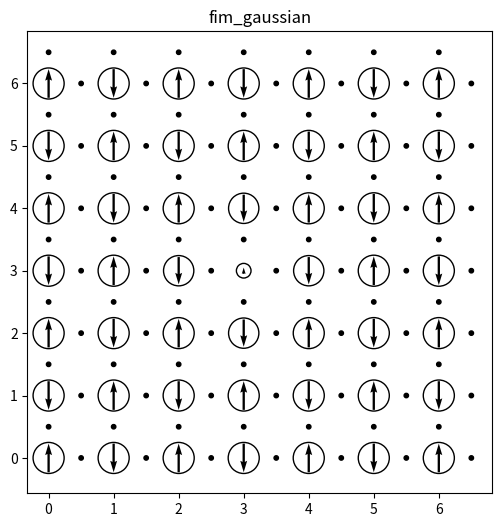

The matplotlib source for this figure:

import numpy as np
import sys
import matplotlib.pyplot as plt

# --------------------------------------------------------------------------------------------------

class c_stripes:

    # ----------------------------------------------------------------------------------------------

    def __init__(self,pos,vecs,types,num_holes,mult=[1,1,1]):

        """
        take primitive vectors and positions and make a supercell to embed stripe order in
        """

        self.pos = np.array(pos,dtype=float)
        self.vecs = np.array(vecs,dtype=float)
        self.types = np.array(types,dtype=object)

        self.prim_num_electrons = 1-num_holes
        self.num_holes = num_holes

        self.num_atoms = self.pos.shape[0]

        self.cart = np.zeros(self.pos.shape,dtype=float)
        for ii in range(self.pos.shape[0]):
            self.cart[ii,:] = self.pos[ii,0]*self.vecs[0,:]+self.pos[ii,1]*self.vecs[1,:]+ \
                        self.pos[ii,2]*self.vecs[2,:]

        self.prim_vecs = np.copy(self.vecs)
        self.prim_recip_vecs = np.linalg.solve(self.vecs,2*np.pi*np.eye(3)).T

        self.make_supercell(mult)
    
    # ----------------------------------------------------------------------------------------------

    def make_supercell(self,mult=[1,1,1]):
        
        """
        make the supercell
        """

        # supercell multiplicity
        mult = np.array(mult,dtype=int)

        # number of electrons in supercell
        self.num_reps = np.prod(mult)
        self.num_electrons = self.prim_num_electrons*self.num_reps

        _num_basis = self.pos.shape[0]

        _vecs = np.copy(self.vecs)
        _pos = np.copy(self.pos)
        _types = np.copy(self.types)

        _vecs[0] *= mult[0]
        _vecs[1] *= mult[1]
        _vecs[2] *= mult[2]
        self.vecs = _vecs
        
        self.recip_vecs = (np.linalg.inv(self.vecs)@np.eye(3)*2*np.pi).T

        _x = np.arange(mult[0])
        _y = np.arange(mult[1])
        _z = np.arange(mult[2])

        _x, _y, _z = np.meshgrid(_x,_y,_z,indexing='xy')
        _x = _x.flatten(); _y = _y.flatten(); _z = _z.flatten()

        _num_reps = _x.size
        _shifts = np.zeros((_num_reps,3),dtype=int)
        _shifts[:,0] = _x
        _shifts[:,1] = _y
        _shifts[:,2] = _z

        # number of atoms in the supercell
        self.num_atoms = _num_basis*_num_reps
        _shifts = np.tile(_shifts.reshape(_num_reps,1,3),
                reps=(1,_num_basis,1)).reshape(self.num_atoms,3)
        _pos = np.tile(_pos.reshape(1,_num_basis,3),
                reps=(_num_reps,1,1)).reshape(self.num_atoms,3)

        # reduced position of the atoms in the unitcell
        _pos += _shifts
        _pos[:,0] /= mult[0]
        _pos[:,1] /= mult[1]
        _pos[:,2] /= mult[2]
        self.pos = _pos

        # cartesian position of the atoms
        self.cart = np.zeros(_pos.shape,dtype=float)
        for ii in range(self.num_atoms):
            self.cart[ii,:] = self.pos[ii,0]*self.vecs[0,:]+self.pos[ii,1]*self.vecs[1,:]+ \
                        self.pos[ii,2]*self.vecs[2,:]

        # atom types
        self.types = np.tile(self.types.reshape(1,_num_basis),
                reps=(_num_reps,1)).reshape(self.num_atoms)

        # mag and charge densities
        self.mag = np.zeros(self.num_atoms)
        self.den = np.ones(self.num_atoms,dtype=float) * self.num_electrons/self.num_atoms 

        # set the O atom spins to 0
        self.mask = (self.types == 'Cu').astype(float)

    # ----------------------------------------------------------------------------------------------

    def get_afm_order(self,q=[1/2,1/2,0],offset=[0,0,0]):

        """
        AFM order w/ wavevector q. default is the well known (pi,pi,0) order.

        n = up + down
        mag = up-down

        up = (n+mag)/2
        down = (n-mag)/2
        """

        q = self._get_cartesian_primitive_wavevector(q)
        q = self._tile(q)

        _modulation = np.cos(np.sum(self.cart*q,axis=1))

        up = (_modulation+1)*self.mask
        down = (-_modulation+1)*self.mask
        
        up, down = self._normalize_up_and_down(up, down)
        den, mag = self._get_den_and_mag(up,down)

        return up, down, den, mag

    # ----------------------------------------------------------------------------------------------

    def get_fm_order(self):

        """
        paramagnetic order
        """

        up = np.ones(self.num_atoms)*self.mask
        down = np.zeros(self.num_atoms)
        
        up, down = self._normalize_up_and_down(up, down)
        den, mag = self._get_den_and_mag(up,down)
        
        return up, down, den, mag

    # ----------------------------------------------------------------------------------------------

    def get_pm_order(self):
        
        """
        paramagnetic order
        """

        up = np.ones(self.num_atoms)*self.mask
        down = np.ones(self.num_atoms)*self.mask
        
        up, down = self._normalize_up_and_down(up, down)
        den, mag = self._get_den_and_mag(up,down)
        
        return up, down, den, mag

    # ----------------------------------------------------------------------------------------------

    def set_order(self,up,down,left,right):
        
        """
        set the order 
        """
        
        self.up = up
        self.down = down
        self.den = den 
        self.mag = mag
        
    # ----------------------------------------------------------------------------------------------

    def _get_cartesian_primitive_wavevector(self,q):

        """
        self explantory. note, q is in primitive basis
        """

        q = np.array(q,dtype=float)
        return self.prim_recip_vecs@q

    # ----------------------------------------------------------------------------------------------

    def _tile(self,arr):

        """
        tile to the same shape as positions        

        """

        arr = np.tile(arr.reshape(1,3),reps=(self.num_atoms,1))
        return arr

    # ----------------------------------------------------------------------------------------------

    def _get_up_and_down(self,den,mag):
        
        """
        calculate up and down densities
        
        n = up + down
        mag = up-down

        up = (n + mag)/2
        down = (n - mag)/2
        """

        up = (den+mag)/2
        down = (den-mag)/2
       
        return up, down

    # ----------------------------------------------------------------------------------------------
    
    def _get_den_and_mag(self,up,down):
        
        """
        calculate density and magnetization
        
        n = up + down
        mag = up - down

        up = (n + mag)/2
        down = (n - mag)/2
        """

        den = up+down
        mag = up-down

        return den, mag

    # ----------------------------------------------------------------------------------------------
    
    def _normalize_den_and_mag(self,den,mag):
        
        """
        normalize den and mag to the number of electrons
        """

        _norm = self.num_electrons/den.sum()
        den *= _norm
        mag *= _norm
        
        return den, mag

    # ----------------------------------------------------------------------------------------------    
    
    def _normalize_up_and_down(self,up,down):
        
        """
        normalize den and mag to the number of electrons
        """

        _norm = self.num_electrons/(up.sum()+down.sum())
        up *= _norm
        down *= _norm
        
        return up, down

    # ---------------------------------------------------------------------------------------------- 
    
    def sdw_order(self,q=[0,0,0],offset=[0,0,0]):

        """
        modulate the existing mag density by this wave vector
        """

        q = self._get_cartesian_primitive_wavevector(q)
        q = self._tile(q)

        #_modulation = (1+np.cos(np.sum(self.cart*q,axis=1)))*self.mask/2
        _modulation = np.cos(np.sum(self.cart*q,axis=1))*self.mask

        self.mag *= _modulation
        self.up = (self.den+self.mag)/2
        self.down = (self.den-self.mag)/2
        _norm = self.up.sum()+self.down.sum()
        self.up *= self.num_electrons/_norm
        self.down *= self.num_electrons/_norm

        self.den = self.up+self.down
        self.mag = self.up-self.down

        print('\n*** sdw ***')
        self.print()

    # ----------------------------------------------------------------------------------------------

    def cdw_order(self,q=[0,0,0],offset=[0,0,0],amplitude=1.0):
        
        """
        modulate the existing charge density by this wave vector
        """

        q = self._get_cartesian_primitive_wavevector(q)
        q = self._tile(q)

        _modulation = (1+np.cos(np.sum(self.cart*q,axis=1)))*self.mask/2

        self.up *= _modulation
        self.down *= _modulation

        _norm = self.up.sum()+self.down.sum()
        self.up *= self.num_electrons/_norm
        self.down *= self.num_electrons/_norm

        self.den = self.up+self.down
        self.mag = self.up-self.down

        print('\n*** cdw ***')
        self.print()

    # ----------------------------------------------------------------------------------------------

    def get_fim_gaussian(self,center=[0,0,0],width=[0,0,0],amplitude=None):

        """
        localized charge FM density in a PM background
        """

        # convert fwhm to stddev
        width = [fwhm/2.35482 for fwhm in width]

        center = np.array(center,dtype=float)
        center = self._tile(center)
        _r = self.cart-center

        _gauss = np.exp(-0.5*( ((_r[:,0])/(width[0]))**2  + ((_r[:,1])/(width[1]))**2  +
                               ((_r[:,2])/(width[2]))**2 ) )*self.mask*amplitude

        _, _, _, _afm_mag = self.get_afm_order()
        _afm_mag /= _afm_mag.max() # normalize to 1
        _gauss_mag = _afm_mag*_gauss

        _, _, den, mag = self.get_afm_order()

        mag += _gauss_mag
        den += _gauss

        den, mag = self._normalize_den_and_mag(den,mag)
        up, down = self._get_up_and_down(den, mag)

        return up, down, den, mag

    # ----------------------------------------------------------------------------------------------

    def get_afm_gaussian(self,center=[0,0,0],width=[0,0,0],amplitude=None):

        """
        localized charge FM density in a PM background
        """

        # convert fwhm to stddev
        width = [fwhm/2.35482 for fwhm in width]
        
        center = np.array(center,dtype=float)
        center = self._tile(center)
        _r = self.cart-center

        _gauss = np.exp(-0.5*( ((_r[:,0])/(width[0]))**2  + ((_r[:,1])/(width[1]))**2  +
                               ((_r[:,2])/(width[2]))**2 ) )*self.mask*amplitude
        
        _, _, _, _afm_mag = self.get_afm_order()
        _afm_mag /= _afm_mag.max() # normalize to 1
        _gauss_mag = _afm_mag*_gauss
        
        _, _, den, mag = self.get_pm_order()
        
        mag += _gauss_mag
        den += _gauss

        den, mag = self._normalize_den_and_mag(den,mag)
        up, down = self._get_up_and_down(den, mag)

        return up, down, den, mag

    # ----------------------------------------------------------------------------------------------

    def get_fm_gaussian(self,center=[0,0,0],width=[0,0,0],amplitude=None):

        """
        localized charge FM density in a PM background
        """

        # convert fwhm to stddev
        width = [fwhm/2.35482 for fwhm in width]

        center = np.array(center,dtype=float)
        center = self._tile(center)
        _r = self.cart-center

        _gauss = np.exp(-0.5*( ((_r[:,0])/(width[0]))**2  + ((_r[:,1])/(width[1]))**2  +
                               ((_r[:,2])/(width[2]))**2 ) )*self.mask*amplitude

        _, _, _, _fm_mag = self.get_fm_order()
        _fm_mag /= _fm_mag.max() # normalize to 1
        _gauss_mag = _fm_mag*_gauss
        
        _, _, den, mag = self.get_pm_order()
        
        mag += _gauss_mag
        den += _gauss
    
        den, mag = self._normalize_den_and_mag(den,mag)
        up, down = self._get_up_and_down(den, mag)

        return up, down, den, mag
    
    # ----------------------------------------------------------------------------------------------
    
    def get_pm_gaussian(self,center=[0,0,0],width=[0,0,0],amplitude=None):

        """
        localized PM density in a PM background
        """

        # convert fwhm to stddev
        width = [fwhm/2.35482 for fwhm in width]

        center = np.array(center,dtype=float)
        center = self._tile(center)
        _r = self.cart-center

        _gauss = np.exp(-0.5*( ((_r[:,0])/(width[0]))**2  + ((_r[:,1])/(width[1]))**2  +
                               ((_r[:,2])/(width[2]))**2 ) )*amplitude*self.mask

        _, _, den, mag = self.get_pm_order()
        den += _gauss

        den, mag = self._normalize_den_and_mag(den,mag)
        up, down = self._get_up_and_down(den, mag)

        return up, down, den, mag

    # ----------------------------------------------------------------------------------------------

    def print_model(self,title='model'):
        
        """
        print stuff to screen
        """

        _pre = 3
        print(f'\n*** {title} ***')
        print('up:\n',self.up.round(_pre))
        print('down:\n',self.down.round(_pre))
        print('den:\n',self.den.round(_pre))
        print('mag:\n',self.mag.round(_pre))
        print('num_e:\n',self.den.sum().round(_pre)) 
        print('mag:\n',self.mag.sum().round(_pre)) 
        print('')
        
    # ----------------------------------------------------------------------------------------------
    
    def plot_model(self,title='model'):

        """
        plot the model
        """

        fig, ax = plt.subplots(num=1,clear=True,figsize=(6,6))
        
        _cart = self.cart
        _types = self.types

        _Cu_inds = np.flatnonzero(_types == 'Cu')
        _O_inds = np.flatnonzero(_types == 'O')

        _colors = np.zeros((self.num_atoms,3))
        _colors[_Cu_inds,:] = 1.0

        _size = np.copy(self.den)*500/self.den.max() #np.zeros(_types.size)
        _size[np.flatnonzero(_types == 'O')] = 10.0

        ax.scatter(_cart[:,0],_cart[:,1],c=_colors,s=_size,edgecolors='k')

        scale = 2
        ax.quiver(_cart[:,0],_cart[:,1]-self.mag/(2*scale),np.zeros(self.num_atoms),self.mag,
                  angles='xy',scale_units='xy',scale=scale)
        
        ax.set_title(title)

        plt.savefig('model.pdf',dpi=300,bbox_inches='tight')
        #plt.show()

    # ----------------------------------------------------------------------------------------------

    def write_model(self,model_file='model.py'):

        """
        write the model to a file
        """

        _num_atoms = self.num_atoms
        _up = self.up
        _down = self.down
        _pos = self.pos
        _types = self.types
        _vecs = self.vecs
        _num_e = self.num_electrons

        with open(model_file,'w') as f:

            msg = 'atom_types = ['
            for ii in range(_num_atoms):
                msg += f'\'{_types[ii]}\','
                if (ii+1) % 20 == 0:
                    msg += '\n\t '
            msg = msg[:-1]+']\n\n'
            f.write(msg)

            msg = 'spin_up_site_density = ['
            for ii in range(_num_atoms):
                msg += f'{_up[ii]: 7.3f},'
                if (ii+1) % 5 == 0:
                    msg += '\n\t\t\t '
            msg = msg[:-1]+']\n\n'
            f.write(msg)
            
            msg = 'spin_down_site_density = ['
            for ii in range(_num_atoms):
                msg += f'{_down[ii]: 7.3f},'
                if (ii+1) % 5 == 0:
                    msg += '\n\t\t\t '
            msg = msg[:-1]+']\n\n'
            f.write(msg)

            msg = 'atom_positions =  ['
            for ii in range(_num_atoms):
                msg += f'[{_pos[ii,0]: 14.10f},{_pos[ii,1]: 14.10f},{_pos[ii,2]: 14.10f}],\n\t\t\t'
            msg = msg[:-5]+']\n\n'
            f.write(msg)

            msg = 'lattice_vectors = ['
            for ii in range(3):
                msg += f'[{_vecs[ii,0]: 14.10f},{_vecs[ii,1]: 14.10f},{_vecs[ii,2]: 14.10f}],\n\t\t   '
            msg = msg[:-7]+']\n\n'
            f.write(msg)

            msg = f'num_electrons = {_num_e: 7.3f}\n\n'
            f.write(msg)
            
    # ----------------------------------------------------------------------------------------------


# --------------------------------------------------------------------------------------------------

if __name__ == '__main__':

    # define primitive unitcell
    pos = [[ 0.0, 0.0, 0.0],
           [ 0.5, 0.0, 0.0],
           [ 0.0, 0.5, 0.0]]
    vecs = [[ 1.0, 0.0, 0.0],
            [ 0.0, 1.0, 0.0],
            [ 0.0, 0.0,10.0]]
    types = ['Cu','O','O']
    num_holes = 0.1

    # define supercell
    nx = 7; ny = 7
    mult = [nx,ny,1]

    # class for the model
    stripes = c_stripes(pos,vecs,types,num_holes,mult)

    # localized fm gaussian in afm background
    up, down, den, mag = stripes.get_fim_gaussian([3,3,0],[1,1,1],amplitude=-0.7)
    stripes.set_order(up,down,den,mag)
    stripes.print_model('fim_gaussian')
    stripes.plot_model('fim_gaussian')
    
    """
    # paramagnetic order
    up, down, den, mag = stripes.get_pm_order()
    stripes.set_order(up,down,den,mag)
    stripes.print_model('pm')
    stripes.plot_model('pm')
    """
    
    """
    # set underlying AFM order
    up, down, den, mag = stripes.get_afm_order()
    stripes.set_order(up,down,den,mag)
    stripes.print_model('afm')
    stripes.plot_model('afm')
    """

    """
    # ferromagnetic order
    up, down, den, mag = stripes.get_fm_order()
    stripes.set_order(up,down,den,mag)
    stripes.print_model('fm')
    stripes.plot_model('fm')
    """
    
    """
    # localized afm gaussian in pm background
    up, down, den, mag = stripes.get_afm_gaussian([4,4,0],[2,2,1],amplitude=-0.4)
    stripes.set_order(up,down,den,mag)
    stripes.print_model('afm_gaussian')
    stripes.plot_model('afm_gaussian')
    """

    # localized fm gaussian in pm background
    #up, down, den, mag = stripes.get_fm_gaussian([3,3,0],[1,1,1],amplitude=-0.2)
    #stripes.set_order(up,down,den,mag)
    #stripes.print_model('fm_gaussian')
    #stripes.plot_model('fm_gaussian')

    # localized pm gaussian in pm background - converges to pure pm w/o elph
    #up, down, den, mag = stripes.get_pm_gaussian([3,3,0],[3,3,3],amplitude=-0.9)
    #stripes.set_order(up,down,den,mag)
    #stripes.print_model('pm_gaussian')
    #stripes.plot_model('pm_gaussian')

    """
    # localized pm gaussian in afm background
    #up, down, den, mag = stripes.get_pm_gaussian_in_afm([3,3,0],[3,3,3],amplitude=-0.75)
    stripes.set_order(up,down,den,mag)
    stripes.print_model('pm_gaussian_afm')
    stripes.plot_model('pm_gaussian_afm')  
    """

    """
    # set spin-density wave order
    q = [1/nx,1/nx,0]
    stripes.sdw_order(q)

    # set charde-density wave order
    q = [2/nx,2/nx,0]
    stripes.cdw_order(q)
    """

    # write the model
    stripes.write_model()
    
